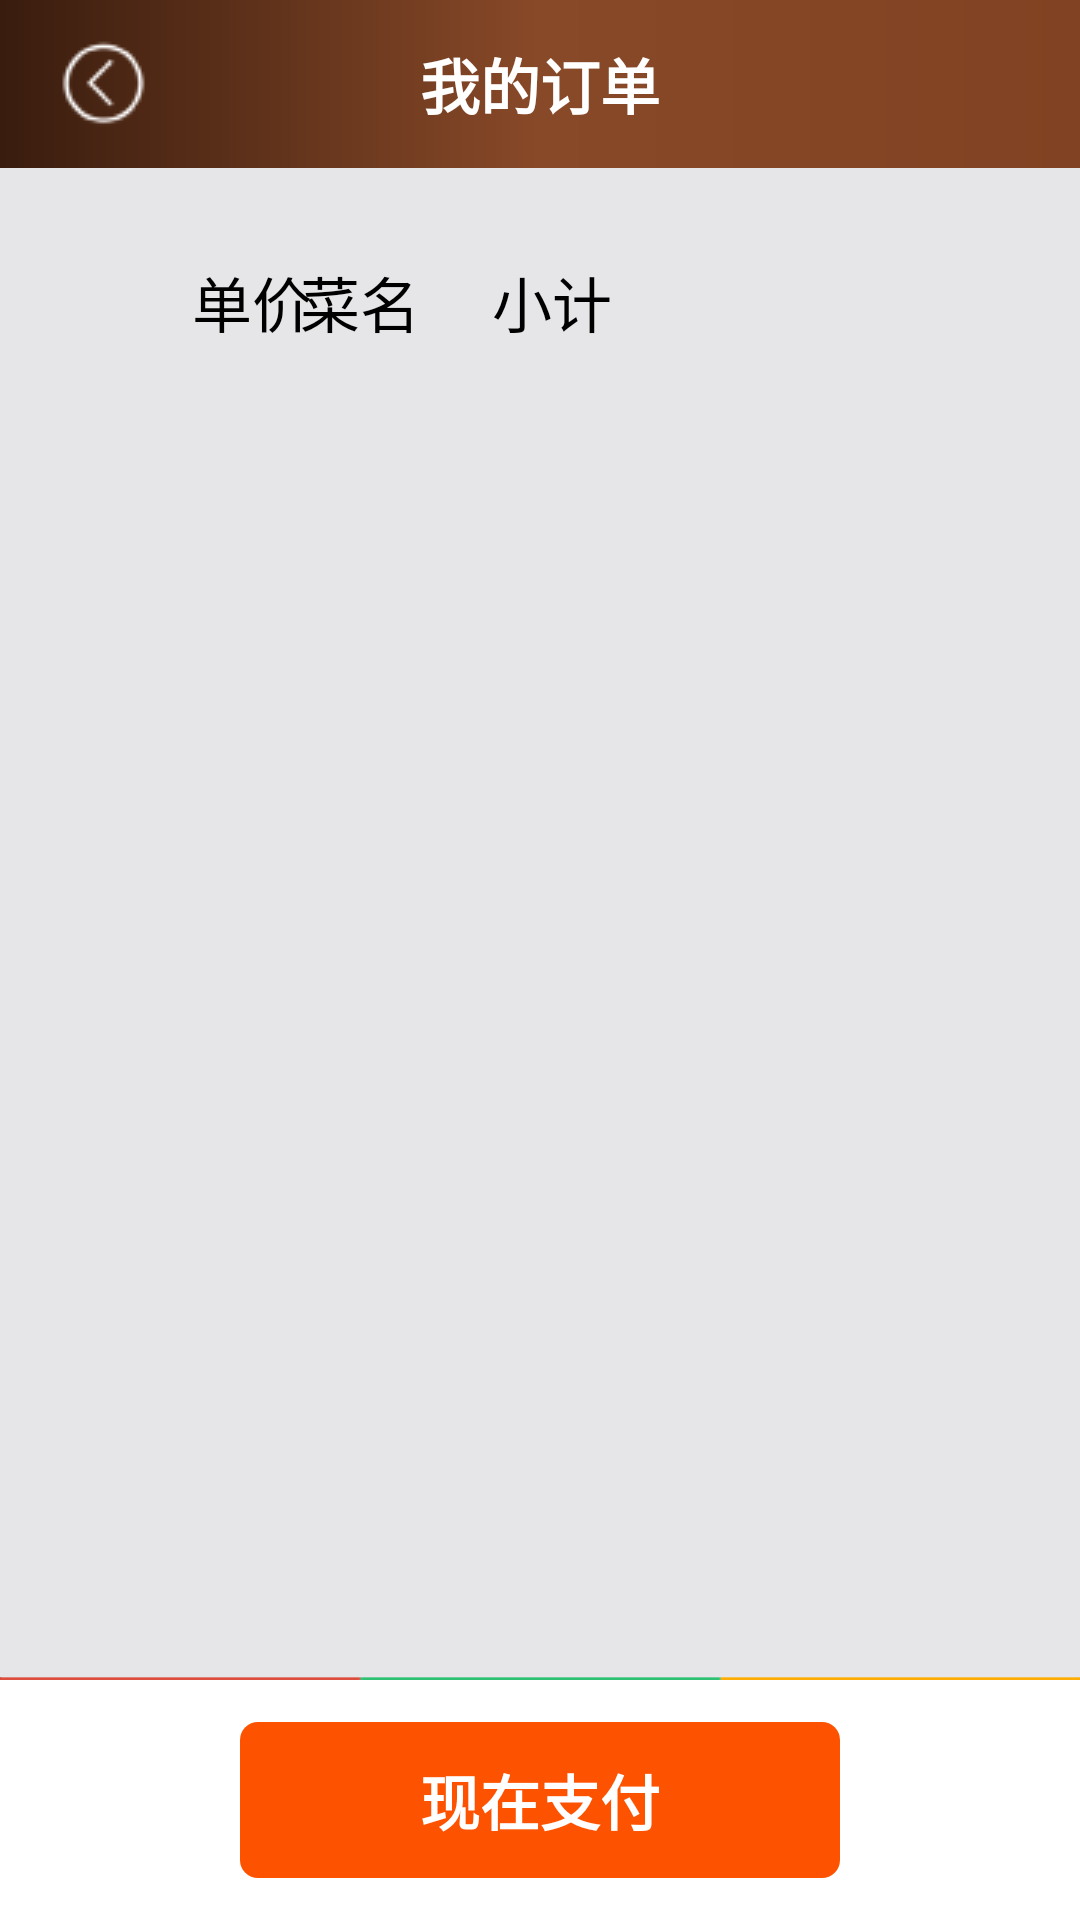

This screen was rendered from an Android layout file. Write that file and the resources it references.
<!-- AndroidManifest.xml: activity theme android:Theme.Black.NoTitleBar -->
<!-- res/layout/activity_my_order.xml -->
<?xml version="1.0" encoding="utf-8"?>
<LinearLayout xmlns:android="http://schemas.android.com/apk/res/android"
    android:layout_width="match_parent"
    android:layout_height="match_parent"
    android:background="@color/order_list_bg"
    android:orientation="vertical" >

    <RelativeLayout
        android:layout_width="match_parent"
        android:layout_height="match_parent" >

        <RelativeLayout
            android:id="@+id/layout_title_bar"
            android:layout_width="match_parent"
            android:layout_height="56dp"
            android:layout_alignParentTop="true"
            android:background="@drawable/bg_food_title" >

            <ImageButton
                android:id="@+id/btn_back"
                android:layout_width="wrap_content"
                android:layout_height="match_parent"
                android:layout_alignParentLeft="true"
                android:layout_centerVertical="true"
                android:background="@color/transparent"
                android:paddingLeft="16dp"
                android:paddingRight="16dp"
                android:src="@drawable/back_btn_bg_selector" />

            <TextView
                android:layout_width="wrap_content"
                android:layout_height="wrap_content"
                android:layout_centerInParent="true"
                android:text="@string/my_ordered_items"
                android:textColor="@color/white"
                android:textSize="@dimen/textsize20"
                android:textStyle="bold" />
        </RelativeLayout>

        <View
            android:id="@+id/line"
            android:layout_above="@+id/confirm_layout"
            android:layout_width="match_parent"
            android:background="@drawable/login_diliver_line"
            android:layout_height="1dp"/>
        
        <RelativeLayout
            android:id="@+id/confirm_layout"
            android:layout_width="match_parent"
            android:layout_height="80dp"
            android:layout_alignParentBottom="true"
            android:background="@color/white" >

            <TextView
                android:id="@+id/tv_items_text"
                android:layout_width="wrap_content"
                android:layout_height="wrap_content"
                android:layout_alignParentLeft="true"
                android:layout_centerVertical="true"
                android:layout_marginLeft="80dp"
                android:text="@string/items"
                android:textColor="@color/black"
                android:textSize="@dimen/textsize20"
                android:textStyle="bold" />

            <TextView
                android:id="@+id/tv_items"
                android:layout_width="wrap_content"
                android:layout_height="wrap_content"
                android:layout_centerVertical="true"
                android:layout_marginLeft="5dp"
                android:layout_toRightOf="@id/tv_items_text"
                android:singleLine="true"
                android:text="0"
                android:textColor="@color/black"
                android:textSize="@dimen/textsize20"
                android:textStyle="bold" />

            <TextView
                android:id="@+id/tv_total"
                android:layout_width="wrap_content"
                android:layout_height="wrap_content"
                android:layout_alignParentRight="true"
                android:layout_centerVertical="true"
                android:layout_marginLeft="10dp"
                android:layout_marginRight="100dp"
                android:singleLine="true"
                android:text="￥0.0"
                android:textColor="@color/red"
                android:textSize="@dimen/textsize20"
                android:textStyle="bold" />

            <TextView
                android:id="@+id/tv_total_text"
                android:layout_width="wrap_content"
                android:layout_height="wrap_content"
                android:layout_centerVertical="true"
                android:layout_toLeftOf="@id/tv_total"
                android:text="@string/total"
                android:textColor="@color/black"
                android:textSize="@dimen/textsize20"
                android:textStyle="bold" />

            <Button
                android:id="@+id/btn_check_out"
                android:layout_width="200dp"
                android:layout_height="52dp"
                android:layout_centerInParent="true"
                android:background="@drawable/button_red_selector"
                android:text="@string/pay_now"
                android:textColor="@color/white"
                android:textSize="@dimen/textsize20"
                android:textStyle="bold" />
        </RelativeLayout>

        <LinearLayout
            android:layout_width="match_parent"
            android:layout_height="match_parent"
            android:layout_above="@id/confirm_layout"
            android:layout_below="@id/layout_title_bar"
            android:layout_marginTop="30dp"
            android:orientation="vertical" >


            <RelativeLayout
               
                android:layout_width="match_parent"
                android:layout_height="wrap_content"
                android:visibility="visible" >

                <TextView
                    android:layout_width="wrap_content"
                    android:layout_height="wrap_content"
                    android:layout_alignParentLeft="true"
                    android:layout_marginLeft="100dp"
                    android:text="@string/food_name"
                    android:textColor="@color/black"
                    android:textSize="@dimen/textsize20" />

                <TextView
                    android:id="@+id/tv_count"
                    android:layout_width="120dp"
                    android:layout_height="wrap_content"
                    android:layout_alignParentRight="true"
                    android:layout_marginRight="116dp"
                    android:gravity="center"
                    android:text="@string/shopping_cart_food_sum"
                    android:textColor="@color/black"
                    android:textSize="@dimen/textsize20" />

                <TextView
                    android:id="@+id/tv_price"
                    android:layout_width="60dp"
                    android:layout_height="wrap_content"
                    android:layout_marginRight="10dp"
                    android:layout_toLeftOf="@id/tv_count"
                    android:gravity="center"
                    android:text="@string/shopping_cart_food_price"
                    android:textColor="@color/black"
                    android:textSize="@dimen/textsize20" />

                <TextView
                    android:id="@+id/tv_quantity"
                    android:layout_width="80dp"
                    android:layout_height="wrap_content"
                    android:layout_marginRight="74dp"
                    android:layout_toLeftOf="@+id/tv_price"
                    android:gravity="center"
                    android:text="@string/shopping_cart_food_quantity"
                    android:textColor="@color/black"
                    android:textSize="@dimen/textsize20" />
            </RelativeLayout>

            <View
                
                android:layout_width="match_parent"
                android:layout_height="1dp"
                android:layout_marginLeft="40dp"
                android:layout_marginRight="40dp"
                android:layout_marginTop="10dp"
                android:background="@color/diliver_line_bg_color"
                android:visibility="gone" />

            <ListView
                android:id="@+id/lv_order_list"
                android:layout_width="match_parent"
                android:layout_height="wrap_content"
                android:divider="@color/diliver_line_bg_color"
                android:dividerHeight="1dp"
                android:paddingLeft="40dp"
                android:paddingRight="30dp" />
        </LinearLayout>
    </RelativeLayout>

</LinearLayout>
<!-- resources referenced by this layout -->
<resources>
  <color name="black">#FF000000</color>
  <color name="diliver_line_bg_color">#FFCCCCCC</color>
  <color name="order_list_bg">#E6E6E8</color>
  <color name="red">#FFFF0000</color>
  <color name="transparent">#00000000</color>
  <color name="white">#FFFFFF</color>
  <dimen name="textsize20">20sp</dimen>
  <!-- drawable back_btn_bg_selector (drawable) -->
  <?xml version="1.0" encoding="utf-8"?>
  <selector xmlns:android="http://schemas.android.com/apk/res/android">
  
      <item android:drawable="@drawable/button_back_focus_" android:state_pressed="true"/>
      <item android:drawable="@drawable/button_back_focus_" android:state_checked="true"/>
      <item android:drawable="@drawable/button_back_focus_" android:state_selected="true"/>
      <item android:drawable="@drawable/button_back_normal" android:state_checked="false"/>
      <item android:drawable="@drawable/button_back_normal"/>
  
  </selector>
  <!-- drawable bg_food_title (drawable) -->
  <?xml version="1.0" encoding="utf-8"?>
  <shape xmlns:android="http://schemas.android.com/apk/res/android" >
  
      <gradient
          android:angle="0"
          android:centerColor="#884928"
          android:endColor="#814223"
          android:startColor="#391c0e" />
      
  </shape>
  <!-- drawable button_red_selector (drawable) -->
  <?xml version="1.0" encoding="utf-8"?>
  <selector xmlns:android="http://schemas.android.com/apk/res/android">
  
      <item android:drawable="@drawable/button_bg_dark_red" android:state_pressed="true"/>
      <item android:drawable="@drawable/button_bg_bright_red" android:state_pressed="false"/>
      <item android:drawable="@drawable/button_bg_bright_red"/>
  
  </selector>
  <!-- drawable login_diliver_line: png bitmap (drawable-hdpi, 467 bytes) -->
  <string name="food_name">菜名</string>
  <string name="items">项数：</string>
  <string name="my_ordered_items">我的订单</string>
  <string name="pay_now">现在支付</string>
  <string name="shopping_cart_food_price">单价</string>
  <string name="shopping_cart_food_quantity">数量</string>
  <string name="shopping_cart_food_sum">小计</string>
  <string name="total">总计：</string>
  <!-- drawable button_back_focus_: png bitmap (drawable, 3651 bytes) -->
  <!-- drawable button_back_normal: png bitmap (drawable, 3552 bytes) -->
  <!-- drawable button_bg_dark_red (drawable) -->
  <?xml version="1.0" encoding="utf-8"?>
  <shape xmlns:android="http://schemas.android.com/apk/res/android"
      android:shape="rectangle" >
  
      <solid android:color="@color/dark_red" />
      <corners android:radius="6dp" />
  </shape>
  <!-- drawable button_bg_bright_red (drawable) -->
  <?xml version="1.0" encoding="utf-8"?>
  <shape xmlns:android="http://schemas.android.com/apk/res/android"
      android:shape="rectangle" >
  
      <solid android:color="@color/bright_red" />
      <corners android:radius="6dp" />
  </shape>
  <color name="dark_red">#c94201</color>
  <color name="bright_red">#fd5200</color>
</resources>
